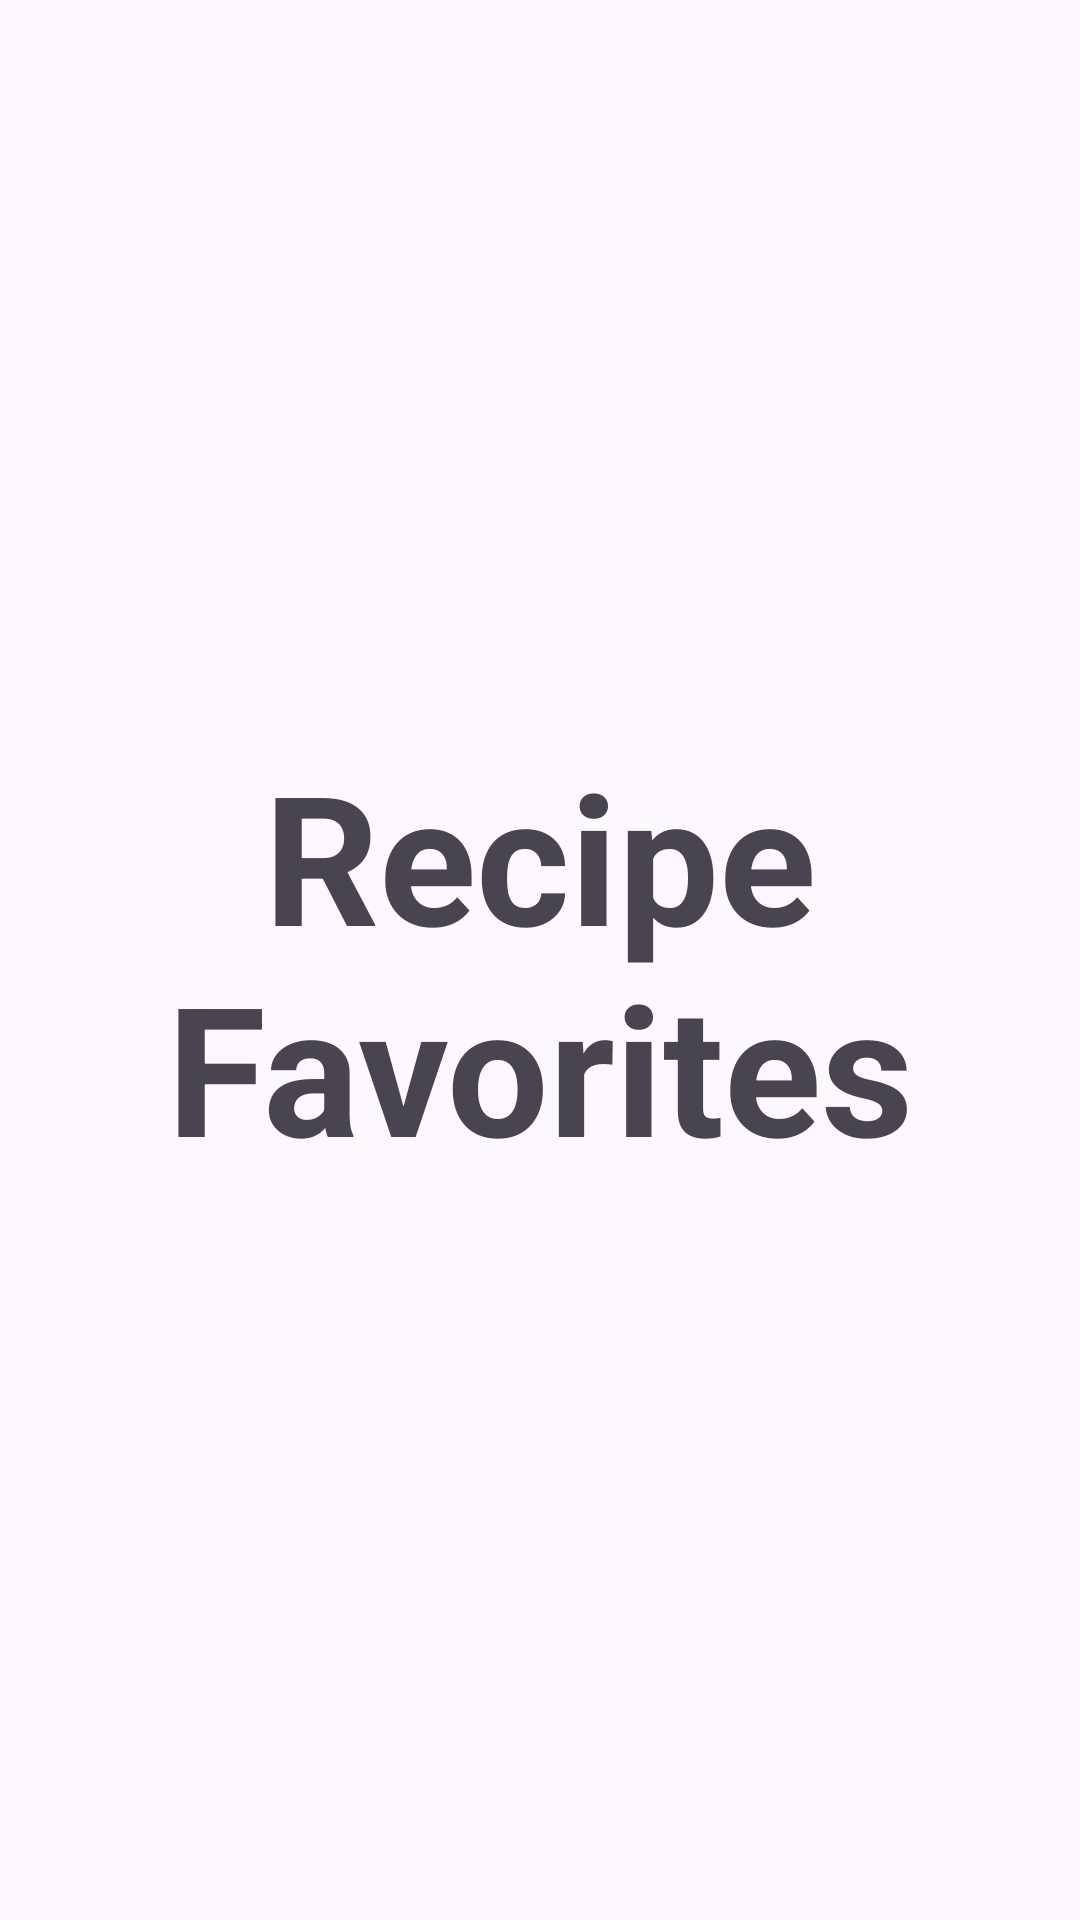

This screen was rendered from an Android layout file. Write that file and the resources it references.
<!-- AndroidManifest.xml: application theme Theme.MyRealMeal -->
<!-- res/layout/fragment_recipe_favorite.xml -->
<?xml version="1.0" encoding="utf-8"?>
<androidx.constraintlayout.widget.ConstraintLayout xmlns:android="http://schemas.android.com/apk/res/android"
    xmlns:app="http://schemas.android.com/apk/res-auto"
    xmlns:tools="http://schemas.android.com/tools"
    android:layout_width="match_parent"
    android:layout_height="match_parent"
    tools:context=".ui.RecipeFavoriteFragment">

    <TextView
        android:id="@+id/textView4"
        android:layout_width="wrap_content"
        android:layout_height="wrap_content"
        android:text="Recipe Favorites"
        android:textAlignment="center"
        android:textSize="60sp"
        android:textStyle="bold"
        app:layout_constraintBottom_toBottomOf="parent"
        app:layout_constraintEnd_toEndOf="parent"
        app:layout_constraintHorizontal_bias="0.5"
        app:layout_constraintStart_toStartOf="parent"
        app:layout_constraintTop_toTopOf="parent"
        app:layout_constraintVertical_bias="0.5" />
</androidx.constraintlayout.widget.ConstraintLayout>
<!-- resources referenced by this layout -->
<resources>
  <style name="Theme.MyRealMeal" parent="Base.Theme.MyRealMeal" />
  <style name="Base.Theme.MyRealMeal" parent="Theme.Material3.DayNight.NoActionBar">
          
          
      </style>
</resources>
